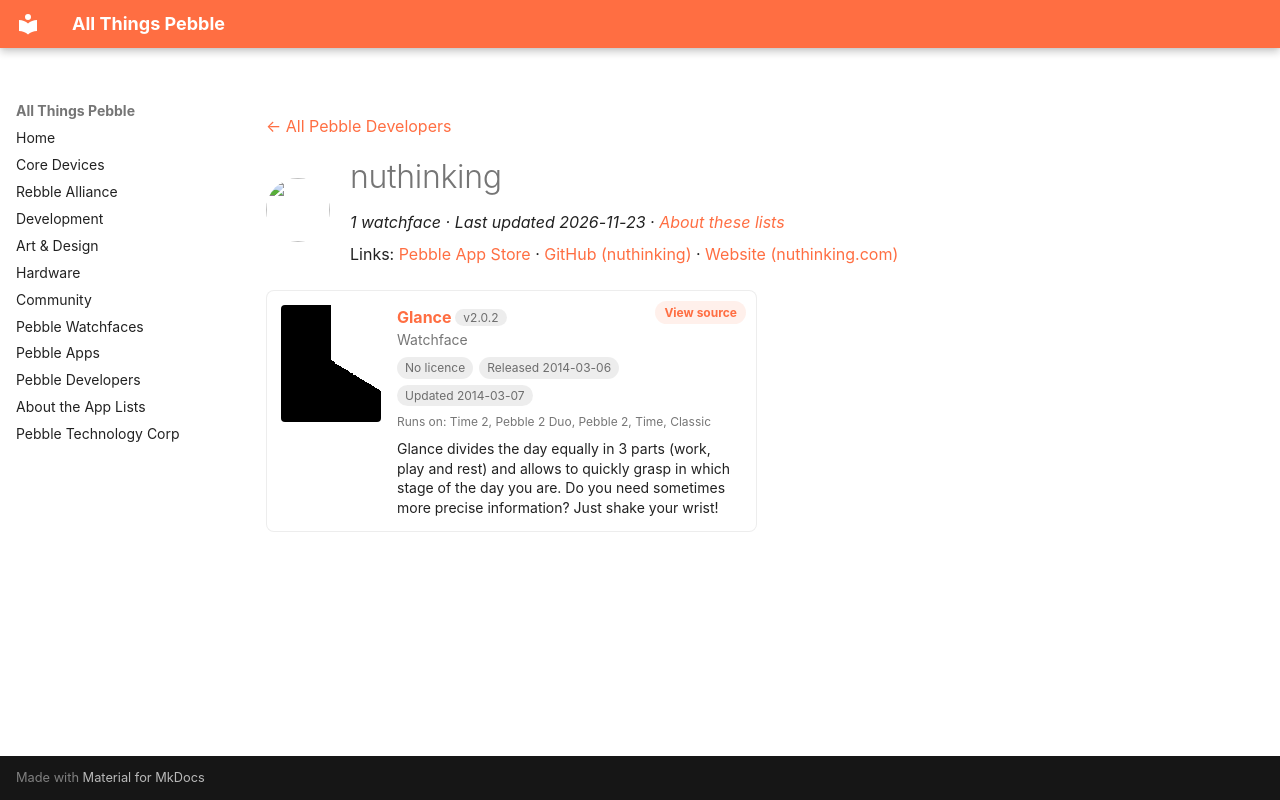

repository: saltedlolly/all-things-pebble · page: developers/nuthinking.html · generator: mkdocs

---
title: "nuthinking"
hide:
  - toc
---

<!-- Generated by scripts/update_app_directory.py: do not edit by hand -->
[← All Pebble Developers](../developers.md)

<div class="dev-header" markdown>
<img class="dev-avatar" src="https://github.com/nuthinking.png?size=128" alt="" width="64" height="64" loading="lazy" onerror="this.remove()">
<div class="dev-intro" markdown>

# nuthinking

*1 watchface · Last updated 2026-11-23 · [About these lists](../about-app-lists.md)*

Links: [Pebble App Store](https://apps.repebble.com/apps/dev/nuthinking_530b686cfc62a5fa290003c4) · [GitHub (nuthinking)](https://github.com/nuthinking) · [Website (nuthinking.com)](http://nuthinking.com)

</div>
</div>

<div class="app-grid dev-apps" data-search-exclude>
<div class="app-card" data-type="watchface" data-title="glance" data-released="2014-03-06" data-updated="2014-03-07">
<a class="app-shot" href="https://apps.repebble.com/531898f844e9361978000620" data-search-exclude><img src="../images/apps/531898f844e9361978000620.png" alt="Glance" loading="lazy"></a>
<div class="app-info">
<h2 class="app-name" id="app-531898f844e9361978000620"><a href="https://apps.repebble.com/531898f844e9361978000620">Glance</a> <span class="app-version" title="Latest version" data-search-exclude>v2.0.2</span></h2>
<a class="app-source" href="https://github.com/nuthinking/PebbleWatchfaceGlance" title="Source code" data-search-exclude>View source</a>
<div class="app-dev">Watchface</div>
<div class="app-tags" data-search-exclude><span class="app-licence app-licence--none" title="Licence">No licence</span> <span title="First published in the app store">Released 2014-03-06</span> <span title="Latest release in the app store">Updated 2014-03-07</span></div>
<div class="app-watches" title="Supported watches" data-search-exclude>Runs on: Time 2, Pebble 2 Duo, Pebble 2, Time, Classic</div>
<p class="app-desc">Glance divides the day equally in 3 parts (work, play and rest) and allows to quickly grasp in which stage of the day you are. Do you need sometimes more precise information? Just shake your wrist!</p>
</div>
</div>
</div>
